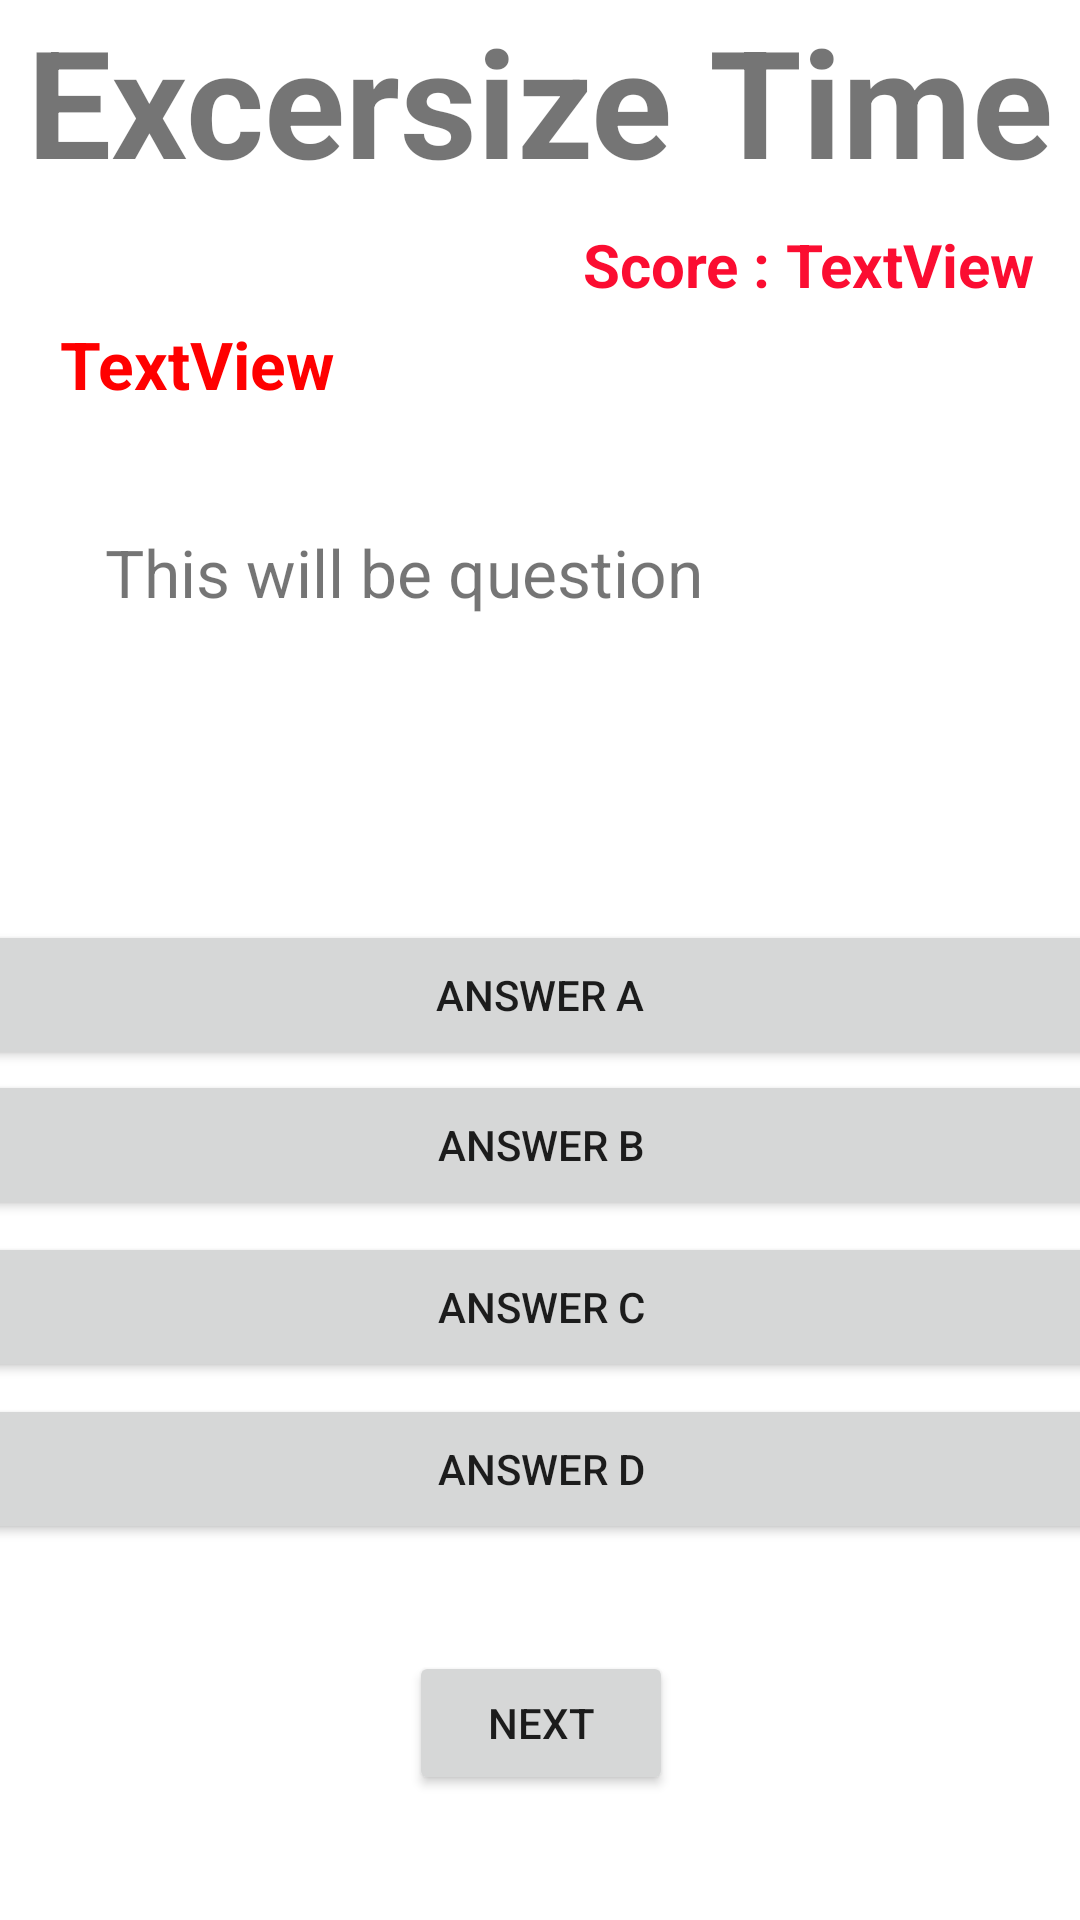

Write the Android layout XML for this screen, with the resource values it uses.
<!-- AndroidManifest.xml: application theme Theme.EasyLearnV2 -->
<!-- res/layout/activity_repeat_excersize.xml -->
<?xml version="1.0" encoding="utf-8"?>
<androidx.constraintlayout.widget.ConstraintLayout xmlns:android="http://schemas.android.com/apk/res/android"
    xmlns:app="http://schemas.android.com/apk/res-auto"
    xmlns:tools="http://schemas.android.com/tools"
    android:layout_width="match_parent"
    android:layout_height="match_parent"
    tools:context=".RepeatExcersizeActivity">

    <TextView
        android:id="@+id/textscore2"
        android:layout_width="wrap_content"
        android:layout_height="wrap_content"
        android:text="Score : "
        android:textColor="#FB0D31"
        android:textSize="20dp"
        android:textStyle="bold"
        app:layout_constraintEnd_toStartOf="@+id/textscore"
        app:layout_constraintTop_toTopOf="@+id/textscore" />

    <Button
        android:id="@+id/buttonA"
        android:layout_width="373dp"
        android:layout_height="50dp"

        android:layout_marginBottom="100dp"
        android:onClick="chosenA"
        android:text="Answer A"
        app:layout_constraintBottom_toBottomOf="parent"
        app:layout_constraintEnd_toEndOf="parent"
        app:layout_constraintHorizontal_bias="0.526"
        app:layout_constraintStart_toStartOf="parent"
        app:layout_constraintTop_toBottomOf="@+id/textView19"
        app:layout_constraintVertical_bias="0.567" />

    <Button
        android:id="@+id/button11"
        android:layout_width="wrap_content"
        android:layout_height="wrap_content"
        android:text="next"
        app:layout_constraintBottom_toBottomOf="parent"
        app:layout_constraintEnd_toEndOf="parent"
        app:layout_constraintHorizontal_bias="0.501"
        app:layout_constraintStart_toStartOf="parent"
        app:layout_constraintTop_toBottomOf="@+id/buttonD"
        app:layout_constraintVertical_bias="0.462" />

    <Button
        android:id="@+id/buttonC"
        android:layout_width="373dp"
        android:layout_height="50dp"
        android:layout_marginTop="4dp"
        android:text="Answer C"
        app:layout_constraintEnd_toEndOf="parent"
        app:layout_constraintStart_toStartOf="parent"
        app:layout_constraintTop_toBottomOf="@+id/buttonB" />

    <Button
        android:id="@+id/buttonD"
        android:layout_width="373dp"
        android:layout_height="50dp"
        android:layout_marginTop="4dp"
        android:text="Answer D"
        app:layout_constraintEnd_toEndOf="parent"
        app:layout_constraintStart_toStartOf="parent"
        app:layout_constraintTop_toBottomOf="@+id/buttonC" />

    <Button
        android:id="@+id/buttonB"
        android:layout_width="373dp"
        android:layout_height="50dp"
        android:text="Answer B"
        app:layout_constraintEnd_toEndOf="parent"
        app:layout_constraintStart_toStartOf="parent"
        app:layout_constraintTop_toBottomOf="@+id/buttonA" />

    <TextView
        android:id="@+id/textView19"
        android:layout_width="wrap_content"
        android:layout_height="wrap_content"
        android:text="Excersize Time"
        android:textAlignment="center"
        android:textSize="50dp"
        android:textStyle="bold"
        app:layout_constraintEnd_toEndOf="parent"
        app:layout_constraintStart_toStartOf="parent"
        app:layout_constraintTop_toTopOf="parent" />

    <TextView
        android:id="@+id/choices"
        android:layout_width="match_parent"
        android:layout_height="wrap_content"
        android:layout_marginStart="35dp"
        android:layout_marginTop="40dp"
        android:layout_marginEnd="35dp"
        android:text="This will be question"
        android:textSize="22dp"
        app:layout_constraintEnd_toEndOf="parent"
        app:layout_constraintHorizontal_bias="1.0"
        app:layout_constraintStart_toStartOf="parent"
        app:layout_constraintTop_toBottomOf="@+id/textQuestion" />

    <TextView
        android:id="@+id/textscore"
        android:layout_width="wrap_content"
        android:layout_height="wrap_content"
        android:layout_marginTop="8dp"
        android:layout_marginEnd="15dp"
        android:text="TextView"
        android:textColor="#FB0D31"
        android:textSize="20dp"
        android:textStyle="bold"
        app:layout_constraintEnd_toEndOf="parent"
        app:layout_constraintTop_toBottomOf="@+id/textView19" />

    <TextView
        android:id="@+id/textQuestion"
        android:layout_width="wrap_content"
        android:layout_height="wrap_content"
        android:layout_marginStart="20dp"
        android:layout_marginTop="40dp"
        android:text="TextView"
        android:textColor="#FF0000"
        android:textSize="22dp"
        android:textStyle="bold"
        app:layout_constraintStart_toStartOf="parent"
        app:layout_constraintTop_toBottomOf="@+id/textView19" />
</androidx.constraintlayout.widget.ConstraintLayout>
<!-- resources referenced by this layout -->
<resources>
  <style name="Theme.EasyLearnV2" parent="Theme.MaterialComponents.DayNight.DarkActionBar">
          
          <item name="colorPrimary">@color/purple_500</item>
          <item name="colorPrimaryVariant">@color/purple_700</item>
          <item name="colorOnPrimary">@color/white</item>
          
          <item name="colorSecondary">@color/teal_200</item>
          <item name="colorSecondaryVariant">@color/teal_700</item>
          <item name="colorOnSecondary">@color/black</item>
          
          <item name="android:statusBarColor">?attr/colorPrimaryVariant</item>
          
      </style>
  <!-- not gathered from this repository: default colours our renderer supplied (Android Studio template values) -->
  <color name="purple_500">#FF6200EE</color>
  <color name="purple_700">#FF3700B3</color>
  <color name="teal_200">#FF03DAC5</color>
  <color name="teal_700">#FF018786</color>
  <color name="black">#FF000000</color>
  <color name="white">#FFFFFFFF</color>
</resources>
